Photos from the image-classification dataset "processed" in the GitHub repository Utkarsh-Pr/MedGuard. Its 52 classes are: Acemiz, Allegra, alprax 0 25, Amalong, Atarax, Becozinc, Bifilac, Canitiz, Cetzine, Ciplar 10, Cofsils, Cranmed, Cyclopam, D-Rise, D-Well, D3 More 2K, Dolo 650, Eldoper, Emeset, Etoshine 90, Etoshine MR, Folvite, Gelusil, Gestorab, glimi save M 0 5, Gluxit 10, M-Strong, Meftal 250 DT, melecobalamine, Menoease, Metronidazole, Montair, Muvera, Mysopas, Pacimol 650, Pan 20, Pan-D, Paracip 650, Redotil, Shelcal 500, Sibelium 10mg, Sompraz, Strepsils, Tayo 60K, Tendonease, Udapa-Trio, Unienzyme, Velgut, Vitamin E, Vomikind, Zincovit, Zofer.

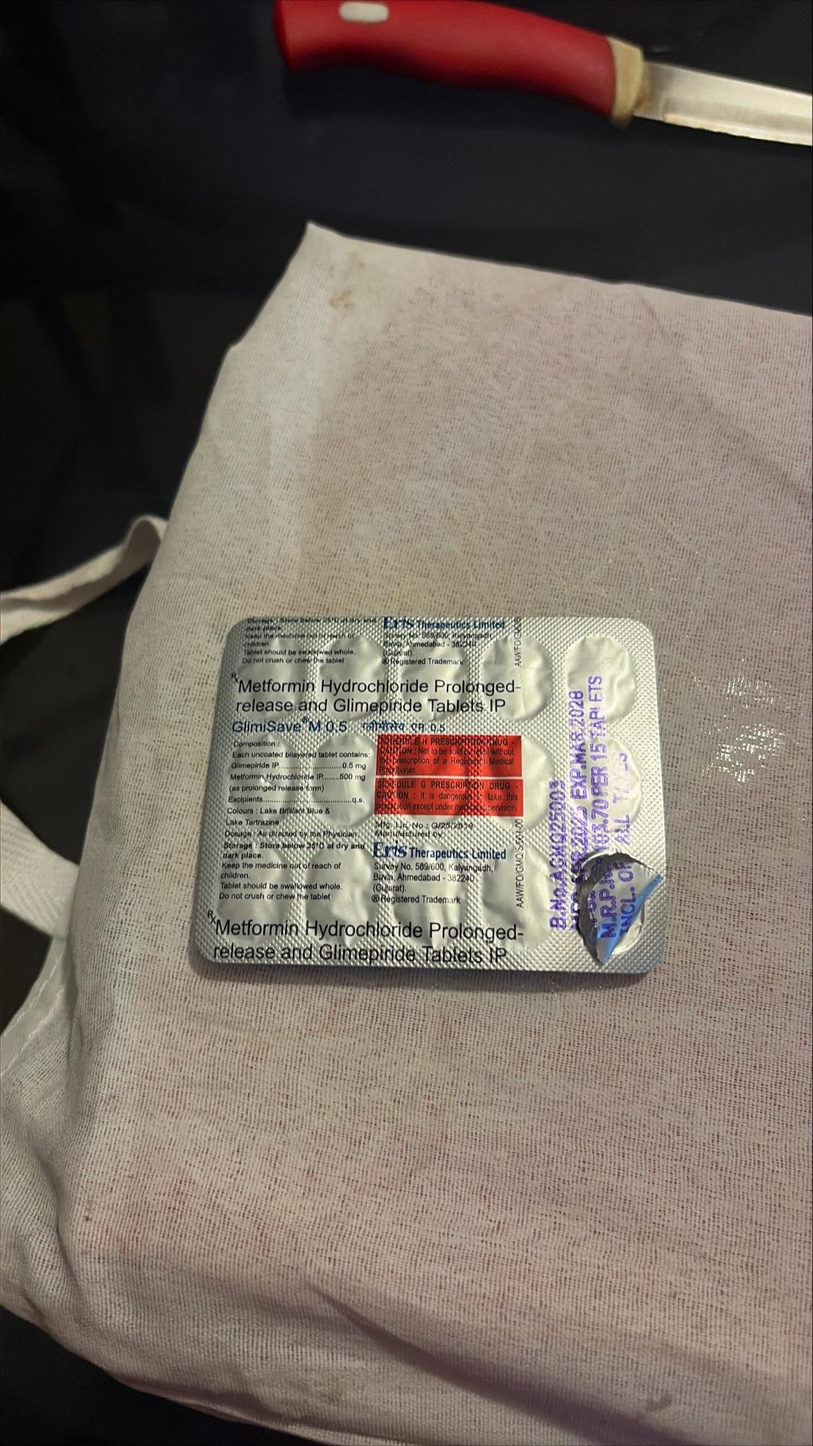
Label: glimi save M 0 5

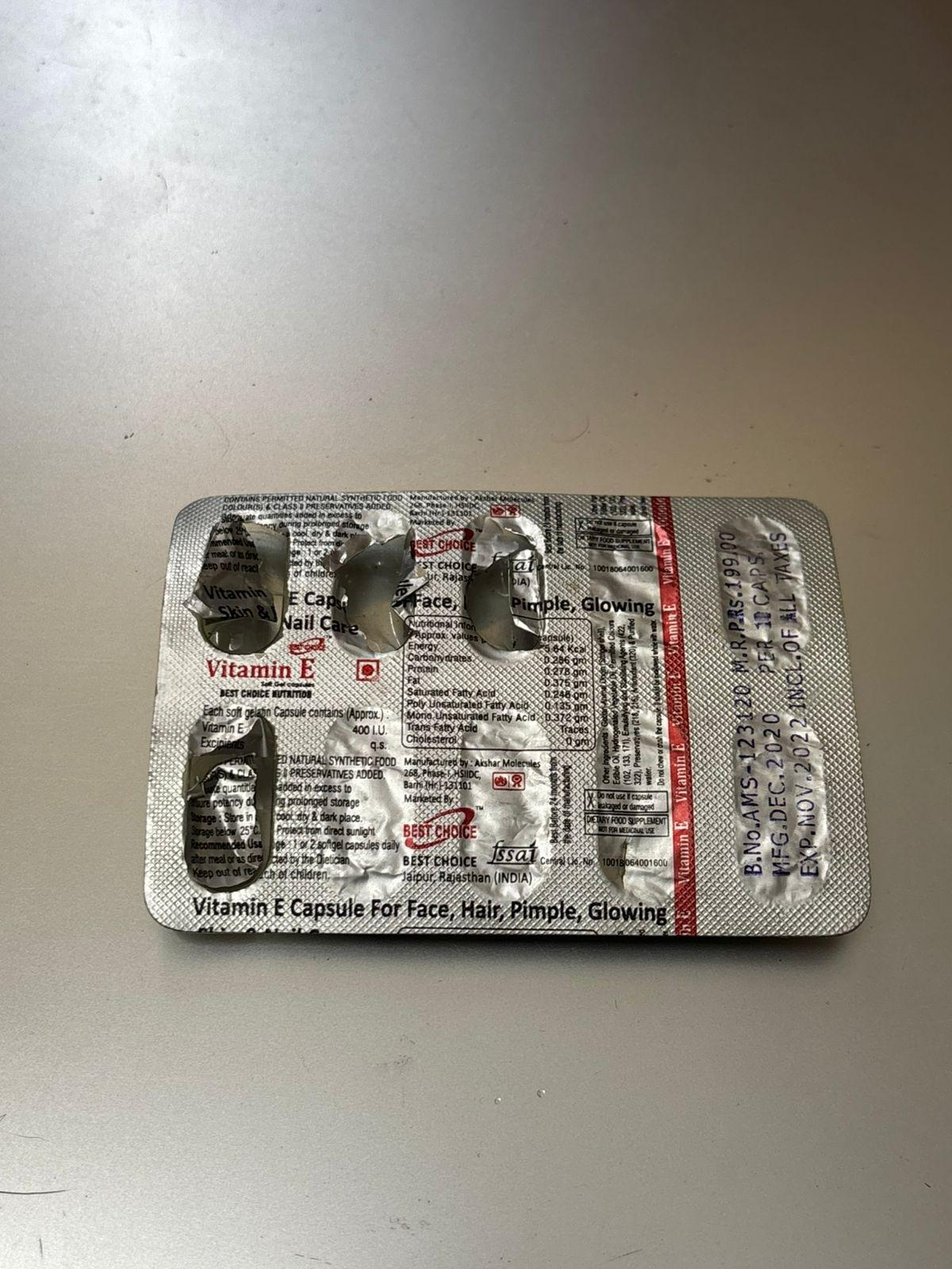
Label: Vitamin E

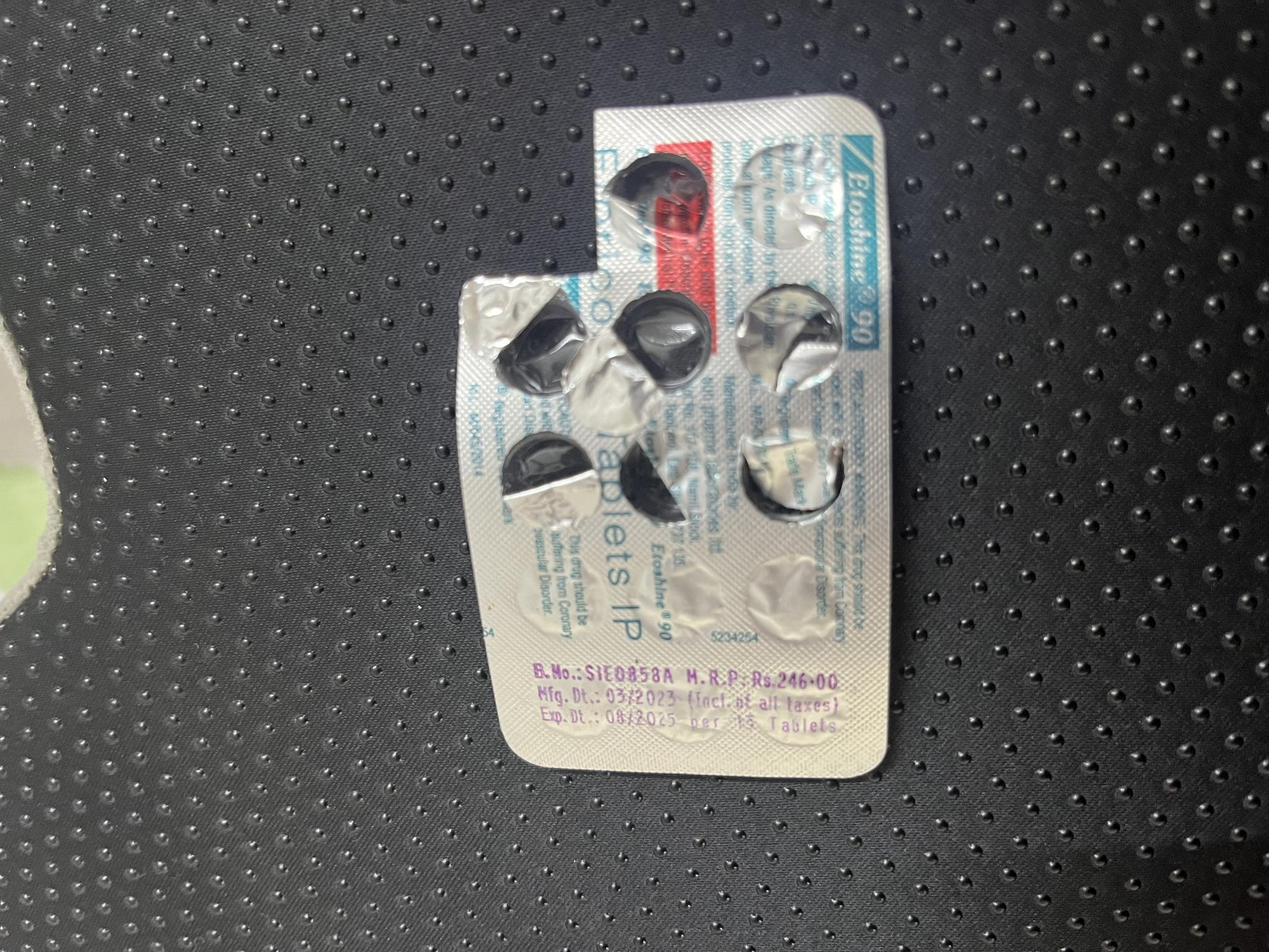
Label: Etoshine 90

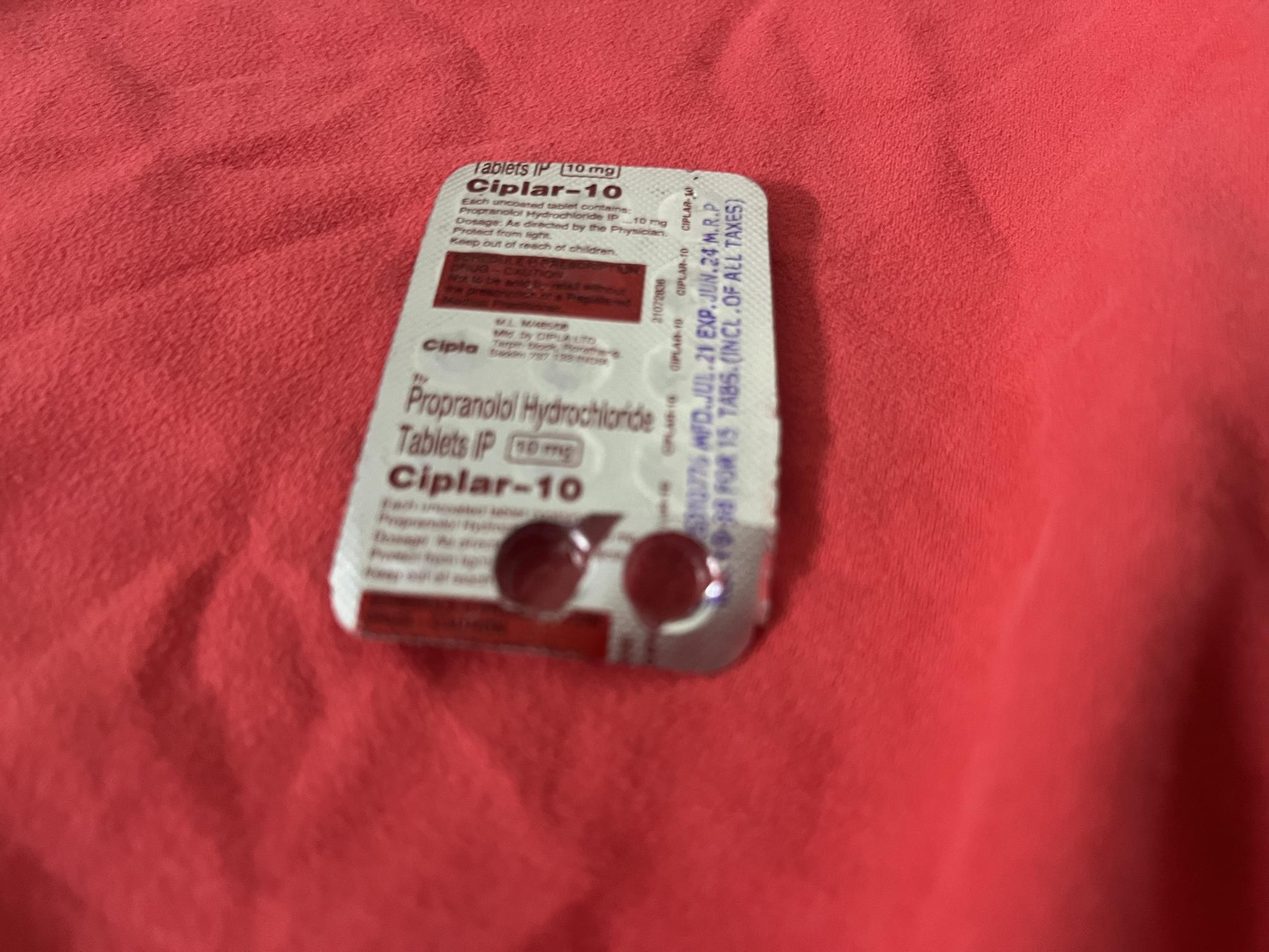
Label: Ciplar 10

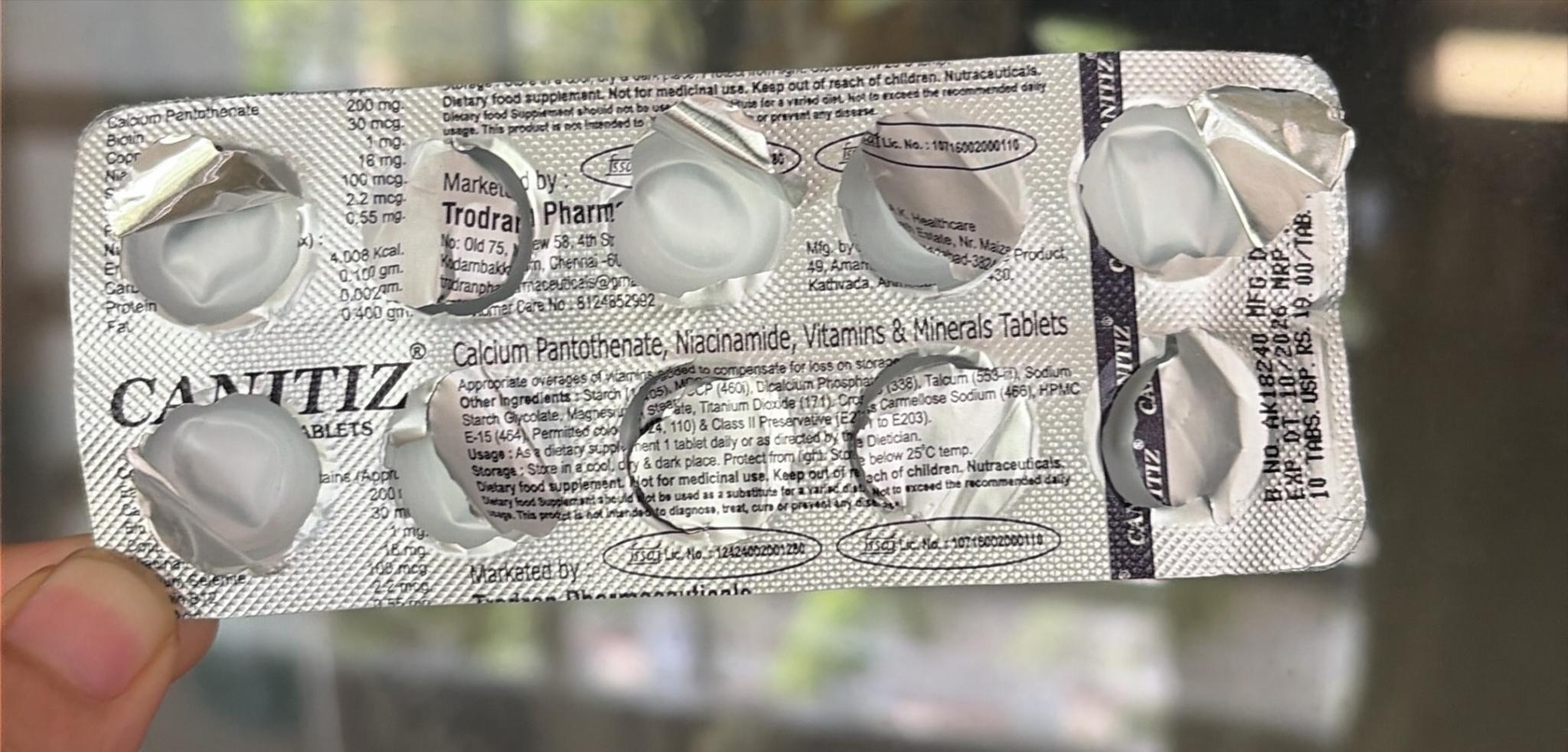
Label: Canitiz

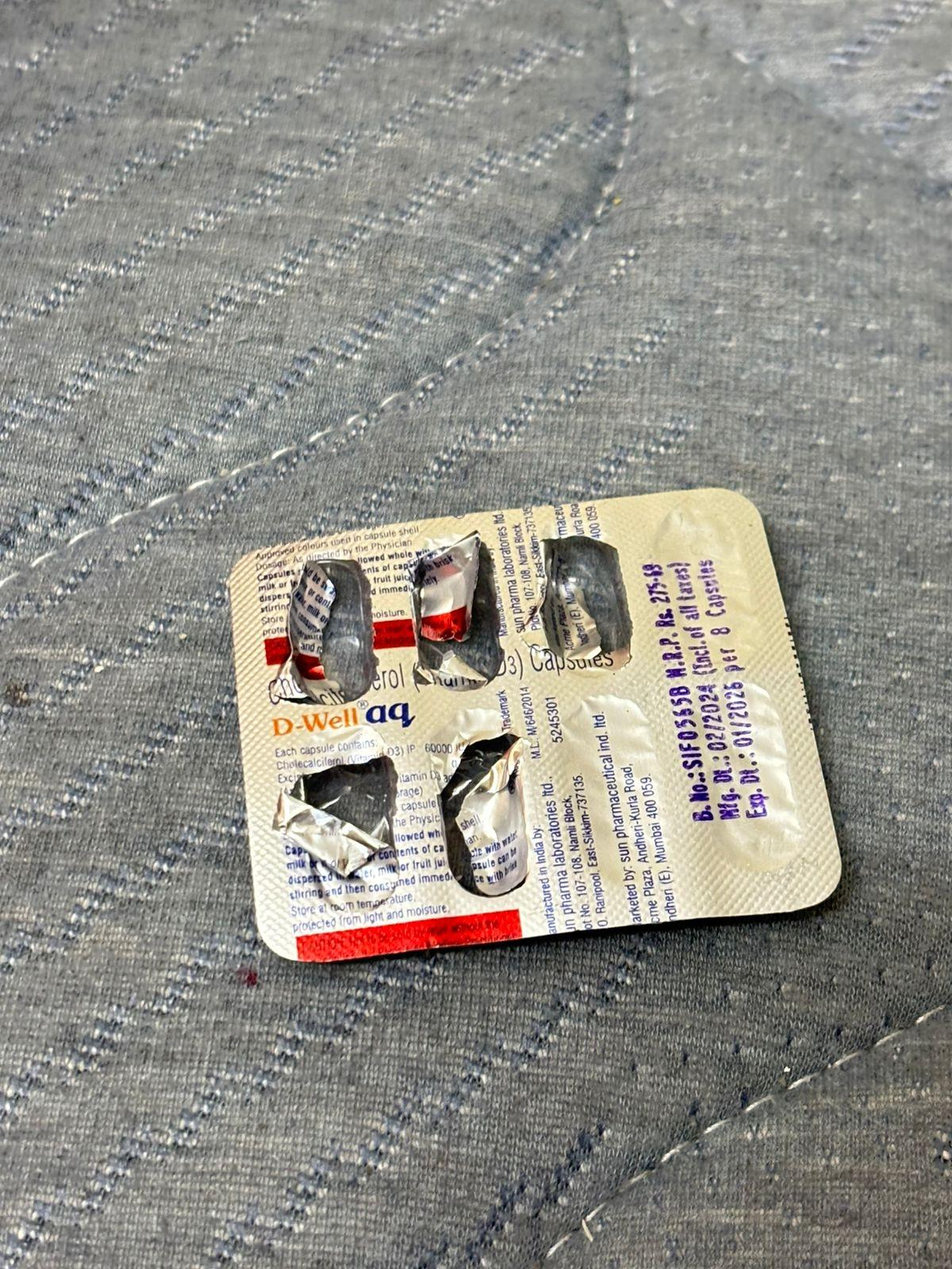
Label: D-Well
